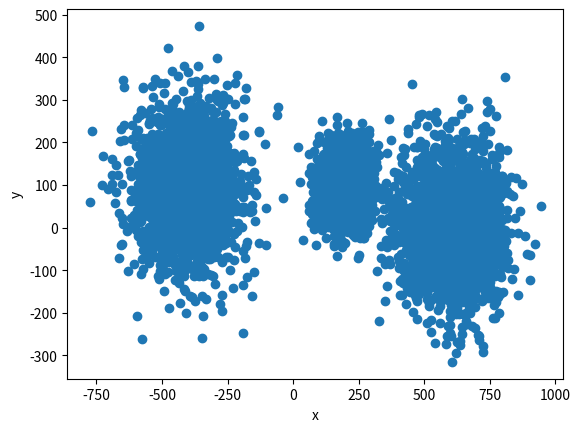

Here is the Python script that generated this plot: (Note: this script raises an exception after producing the figure.)
"""
    Generate the data used in the kmeans exercise
"""

import os

import matplotlib.pyplot as plt
import numpy as np

mean_1 = (600, 2)
std_1 = 100

mean_2 = (200, 100)
std_2 = 50

mean_3 = (-400, 100)
std_3 = 100

n_cluster = 2000

# generate the data
data_1 = np.random.normal(loc=mean_1, scale=std_1, size=(n_cluster, 2))
data_2 = np.random.normal(loc=mean_2, scale=std_2, size=(n_cluster, 2))
data_3 = np.random.normal(loc=mean_3, scale=std_3, size=(n_cluster, 2))
data = np.concatenate((data_1, data_2))
data = np.concatenate((data, data_3))

# plot the data
x = data[:, 0]
y = data[:, 1]
plt.plot(x, y, "o")
plt.xlabel("x")
plt.ylabel("y")
plt.savefig(os.path.join("images", "data_2D.pdf"))
plt.close()

# save the data
datapath = os.path.join("data", "data_2D.npy")
np.save(datapath, data)
